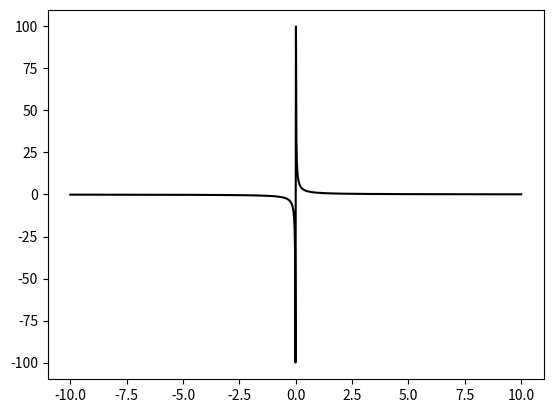

This chart was generated by the following Python code:
import matplotlib.pyplot as plt
import numpy as np


def giperbola_plotter(x1,x2,N):
    x = np.linspace(x1,x2,N)
    x != 0
    y = 1/x
    plt.plot(x,y, color = 'black')
    plt.savefig('task_2.png')

if __name__ == '__main__':
    giperbola_plotter(-10,10,1000)
